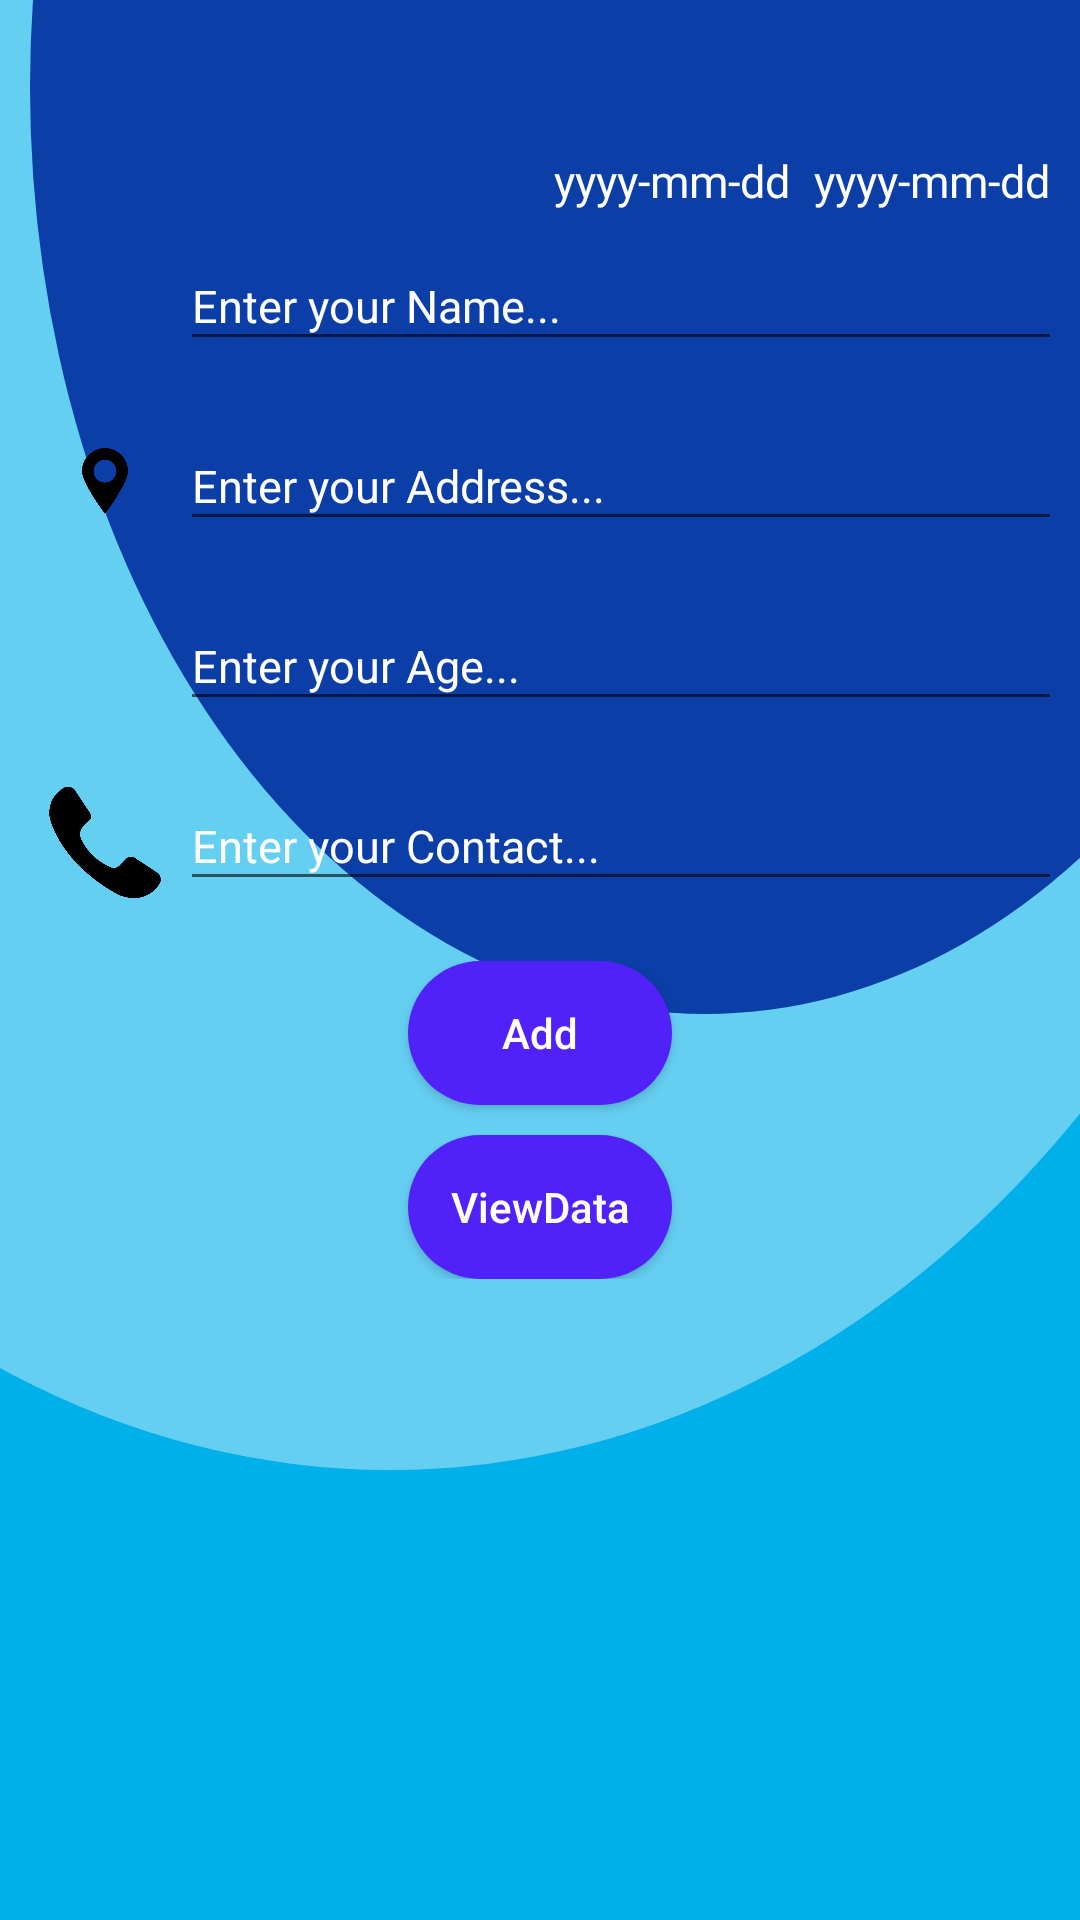

Android layout source for this screen:
<!-- AndroidManifest.xml: application theme Theme.DrawerApplication -->
<!-- res/layout/fragment_information.xml -->
<?xml version="1.0" encoding="utf-8"?>

<LinearLayout xmlns:android="http://schemas.android.com/apk/res/android"
    xmlns:app="http://schemas.android.com/apk/res-auto"
    xmlns:tools="http://schemas.android.com/tools"
    android:layout_width="match_parent"
    android:id="@+id/fragment_information"
    android:layout_height="match_parent"
    android:orientation="vertical"
    tools:context=".ui.information.InformationFragment"
    android:background="@drawable/background_main">

    <LinearLayout
        android:layout_width="match_parent"
        android:layout_height="match_parent"
        android:orientation="vertical"
        android:layout_marginStart="10dp"
        android:layout_marginEnd="10dp">



    <LinearLayout
        android:layout_width="wrap_content"
        android:layout_height="wrap_content"
        android:layout_marginTop="50dp"
        android:orientation="horizontal"
        android:layout_gravity="end">

        <TextView
            android:id="@+id/dateRegistered"
            android:layout_width="wrap_content"
            android:layout_height="wrap_content"
            android:textColor="#fff"
            android:text="yyyy-mm-dd"
            android:textSize="15sp" />

        <TextView
            android:id="@+id/timeRegistered"
            android:layout_width="wrap_content"
            android:layout_height="wrap_content"
            android:layout_marginStart="8dp"
            android:text="yyyy-mm-dd"
            android:textColor="#fff"
            android:textSize="15sp" />

    </LinearLayout>

    <LinearLayout
        android:layout_width="match_parent"
        android:layout_height="wrap_content"
        android:layout_marginTop="10dp"
        android:orientation="horizontal">

        <ImageView
            android:layout_width="50dp"
            android:layout_height="40dp"
            android:src="@drawable/person"/>

    <EditText
        android:id="@+id/name"
        android:layout_width="350dp"
        android:layout_height="40dp"
        android:textColorHint="#fff"
        android:textColor="#fff"
        android:inputType="text"
        android:hint="Enter your Name..."
        android:textSize="15sp"/>
    </LinearLayout>

    <LinearLayout
        android:layout_width="match_parent"
        android:layout_height="wrap_content"
        android:layout_marginTop="20dp"
        android:orientation="horizontal">

        <ImageView
            android:layout_width="50dp"
            android:layout_height="40dp"
            android:src="@drawable/newlocation"/>

        <EditText
            android:textColor="#fff"
            android:id="@+id/address"
            android:layout_width="350dp"
            android:inputType="text"
            android:textColorHint="#fff"
            android:layout_height="40dp"
            android:hint="Enter your Address..."
            android:textSize="15sp"/>

    </LinearLayout>


    <LinearLayout
        android:layout_width="match_parent"
        android:layout_height="wrap_content"
        android:layout_marginTop="20dp"
        android:orientation="horizontal">


        <ImageView
            android:layout_width="50dp"
            android:layout_height="40dp"
            android:src="@drawable/newage"/>

        <EditText
            android:id="@+id/age"
            android:layout_width="350dp"
            android:layout_height="40dp"
            android:textColor="#fff"
            android:textColorHint="#fff"
            android:inputType="number"
            android:hint="Enter your Age..."
            android:textSize="15sp"/>

    </LinearLayout>

    <LinearLayout
        android:layout_width="match_parent"
        android:layout_height="wrap_content"
        android:layout_marginTop="20dp"
        android:orientation="horizontal">


        <ImageView
            android:layout_width="50dp"
            android:layout_height="40dp"
            android:src="@drawable/newcontact"/>


        <EditText
            android:id="@+id/contact"
            android:layout_width="350dp"
            android:inputType="number"
            android:layout_height="40dp"
            android:textColor="#fff"
            android:textColorHint="#fff"
            android:hint="Enter your Contact..."
            android:textSize="15sp"/>

    </LinearLayout>

    <LinearLayout
        android:layout_width="match_parent"
        android:layout_height="wrap_content"
        android:layout_marginTop="20dp"
        android:gravity="center"
        android:orientation="vertical">

        <androidx.appcompat.widget.AppCompatButton
            android:id="@+id/add"
            android:layout_width="wrap_content"
            android:layout_height="wrap_content"
            android:textAllCaps="false"
            android:textColor="#fff"
            android:background="@drawable/shape"
            android:text="Add"/>

        <androidx.appcompat.widget.AppCompatButton
            android:id="@+id/viewdata"
            android:layout_width="wrap_content"
            android:layout_height="wrap_content"
            android:layout_marginTop="10dp"
            android:textColor="#fff"
            android:background="@drawable/shape"
            android:textAllCaps="false"
            android:text="ViewData"/>

        </LinearLayout>
    </LinearLayout>
</LinearLayout>
<!-- resources referenced by this layout -->
<resources>
  <!-- drawable background_main (drawable) -->
  <?xml version="1.0" encoding="utf-8"?>
  <layer-list xmlns:android="http://schemas.android.com/apk/res/android">
      <item>
          <shape xmlns:android="http://schemas.android.com/apk/res/android"
              android:shape="rectangle">
              <solid android:color="#00B0EA" />
  
          </shape>
      </item>
      <item
          android:bottom="150dp"
          android:left="-200dp"
          android:right="-100dp"
          android:top="-350dp">
          <shape android:shape="oval">
              <gradient
                  android:angle="90"
                  android:endColor="#65FFFFFF"
                  android:startColor="#65FFFFFF" />
          </shape>
      </item>
      <item
          android:bottom="302dp"
          android:left="10dp"
  
          android:right="-100dp"
          android:top="-280dp">
          <shape xmlns:android="http://schemas.android.com/apk/res/android"
              android:shape="oval">
              <solid android:color="#0B3EA6" />
          </shape>
      </item>
  
  </layer-list>
  <!-- drawable newcontact: png bitmap (drawable, 23098 bytes) -->
  <!-- drawable newlocation: png bitmap (drawable, 19892 bytes) -->
  <!-- drawable shape (drawable) -->
  <?xml version="1.0" encoding="utf-8"?>
  
  <shape xmlns:android="http://schemas.android.com/apk/res/android"
      android:shape="rectangle">
  
      <solid android:color="#5021F8"/>
      <corners android:radius="50dp"/>
  
  </shape>
  <style name="Theme.DrawerApplication" parent="Theme.MaterialComponents.DayNight.NoActionBar">
          
          <item name="colorPrimary">@color/purple_500</item>
          <item name="colorPrimaryVariant">@color/purple_700</item>
          <item name="colorOnPrimary">@color/white</item>
          
          <item name="colorSecondary">@color/teal_200</item>
          <item name="colorSecondaryVariant">@color/teal_700</item>
          <item name="colorOnSecondary">@color/black</item>
          
          <item name="android:statusBarColor" tools:targetApi="l">?attr/colorPrimaryVariant</item>
          
      </style>
  <!-- not gathered from this repository: default colours our renderer supplied (Android Studio template values) -->
  <color name="purple_500">#FF6200EE</color>
  <color name="purple_700">#FF3700B3</color>
  <color name="teal_200">#FF03DAC5</color>
  <color name="teal_700">#FF018786</color>
  <color name="black">#FF000000</color>
  <color name="white">#FFFFFFFF</color>
</resources>
